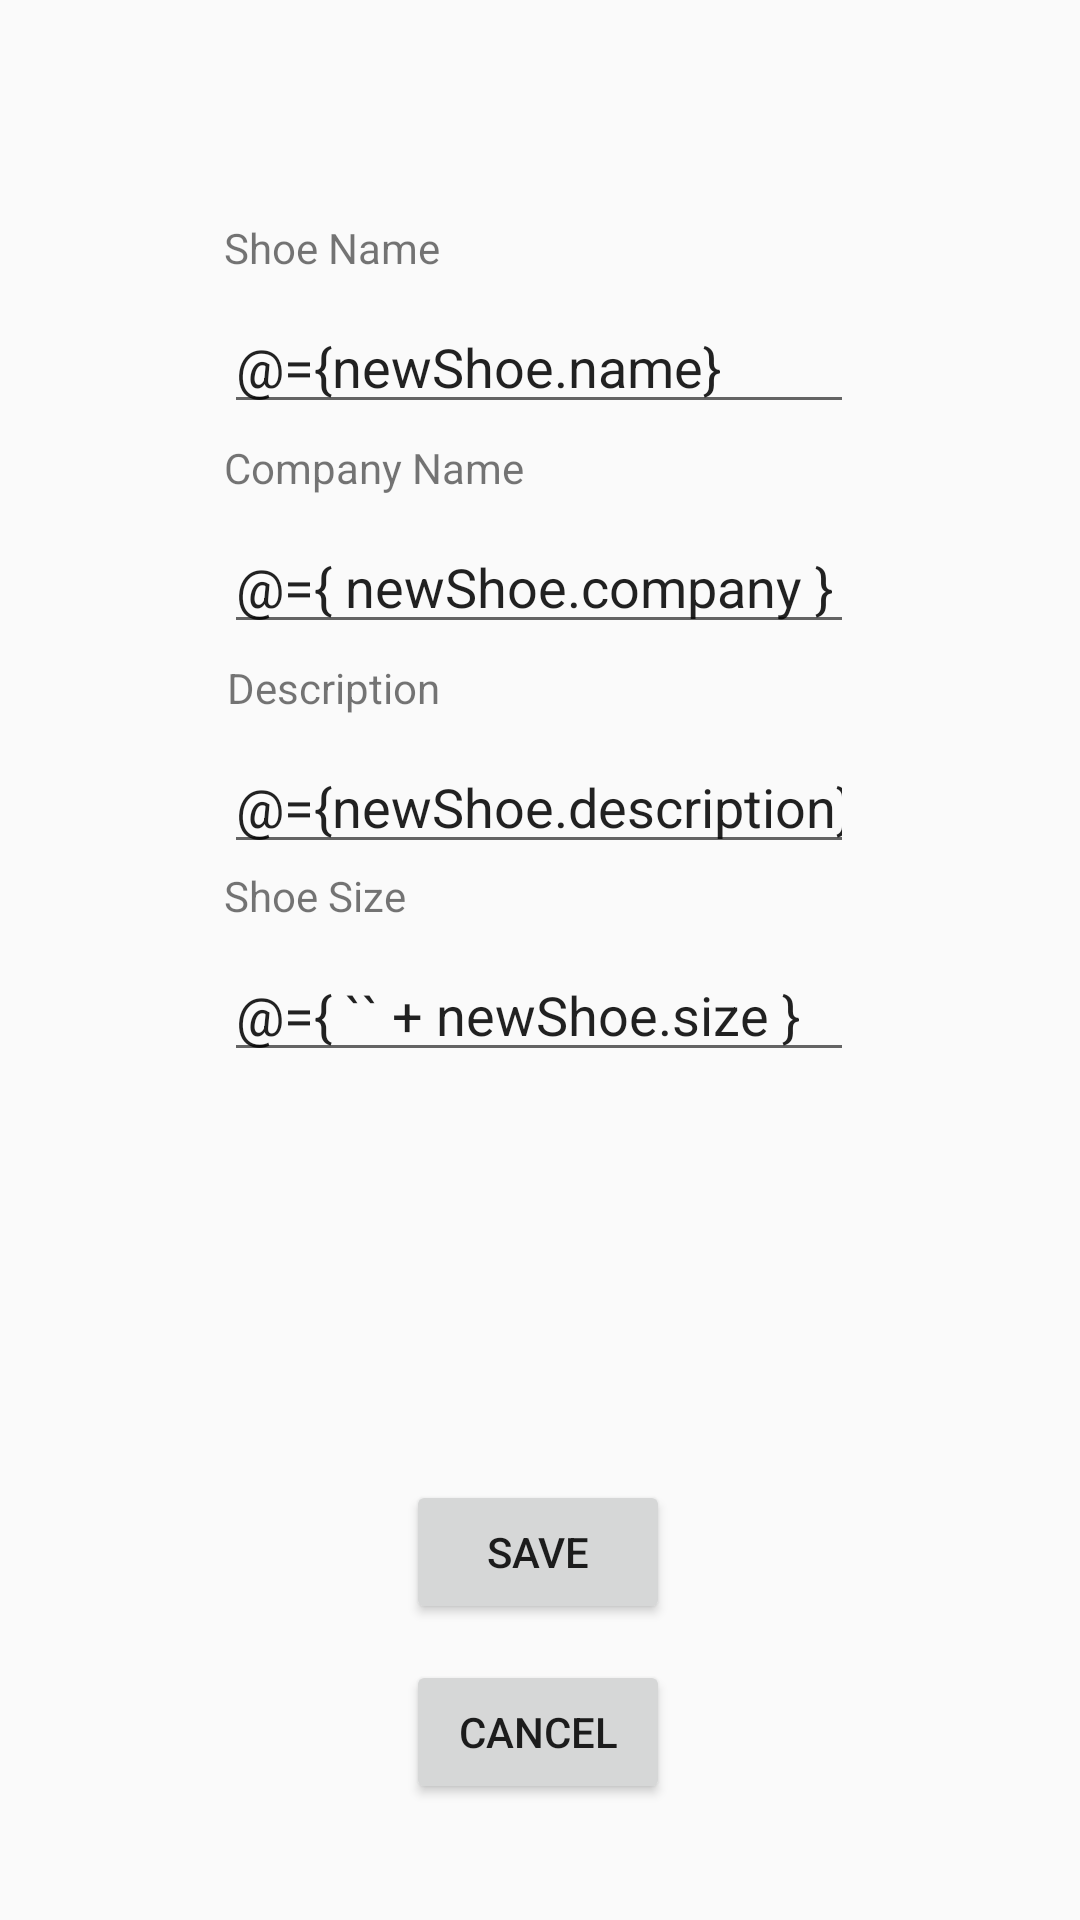

Write the Android layout XML for this screen, with the resource values it uses.
<!-- AndroidManifest.xml: application theme AppTheme.NoActionBar -->
<!-- res/layout/fragment_details.xml -->
<?xml version="1.0" encoding="utf-8"?>
<layout xmlns:android="http://schemas.android.com/apk/res/android"
    xmlns:app="http://schemas.android.com/apk/res-auto"
    xmlns:tools="http://schemas.android.com/tools">

    <data>

        <variable
            name="newShoe"
            type="com.udacity.shoestore.models.Shoe" />

        <variable
            name="mainViewModel"
            type="com.udacity.shoestore.models.MainViewModel" />
    </data>

    

    <androidx.constraintlayout.widget.ConstraintLayout
        android:layout_width="match_parent"
        android:layout_height="match_parent"
        tools:context=".ui.DetailsFragment">


        <TextView
            android:id="@+id/shoeNameTV"
            android:layout_width="wrap_content"
            android:layout_height="wrap_content"
            android:layout_marginBottom="8dp"
            android:text="@string/shoe_name"
            app:layout_constraintBottom_toTopOf="@+id/shoeNameED"
            app:layout_constraintEnd_toEndOf="@+id/shoeNameED"
            app:layout_constraintHorizontal_bias="0.0"
            app:layout_constraintStart_toStartOf="@+id/shoeNameED" />

        <TextView
            android:id="@+id/companyNameTV"
            android:layout_width="wrap_content"
            android:layout_height="wrap_content"
            android:layout_marginBottom="8dp"
            android:text="Company Name"
            app:layout_constraintBottom_toTopOf="@+id/companyNameED"
            app:layout_constraintEnd_toEndOf="@+id/companyNameED"
            app:layout_constraintHorizontal_bias="0.0"
            app:layout_constraintStart_toStartOf="@+id/companyNameED" />

        <TextView
            android:id="@+id/shoeSizeTV"
            android:layout_width="wrap_content"
            android:layout_height="wrap_content"
            android:layout_marginBottom="8dp"
            android:text="Shoe Size"
            app:layout_constraintBottom_toTopOf="@+id/shoeSizeED"
            app:layout_constraintEnd_toEndOf="@+id/shoeSizeED"
            app:layout_constraintHorizontal_bias="0.0"
            app:layout_constraintStart_toStartOf="@+id/shoeSizeED" />


        <TextView
            android:id="@+id/descTV"
            android:layout_width="wrap_content"
            android:layout_height="wrap_content"
            android:layout_marginBottom="8dp"
            android:text="Description"
            app:layout_constraintBottom_toTopOf="@+id/descriptionED"
            app:layout_constraintEnd_toEndOf="@+id/descriptionED"
            app:layout_constraintHorizontal_bias="0.007"
            app:layout_constraintStart_toStartOf="@+id/descriptionED" />

        <Button
            android:id="@+id/cancelButton"
            android:layout_width="wrap_content"
            android:layout_height="wrap_content"
            android:layout_marginTop="12dp"
            android:onClick="@{ () -> mainViewModel.close() }"
            android:text="Cancel"
            app:layout_constraintEnd_toEndOf="parent"
            app:layout_constraintHorizontal_bias="0.498"
            app:layout_constraintStart_toStartOf="parent"
            app:layout_constraintTop_toBottomOf="@+id/saveButton" />

        <Button
            android:id="@+id/saveButton"
            android:layout_width="wrap_content"
            android:layout_height="wrap_content"
            android:layout_marginTop="136dp"
            android:onClick="@{() -> mainViewModel.addShoe(newShoe.name, newShoe.size, newShoe.company, newShoe.description)}"
            android:text="Save"
            app:layout_constraintEnd_toEndOf="parent"
            app:layout_constraintHorizontal_bias="0.498"
            app:layout_constraintStart_toStartOf="parent"
            app:layout_constraintTop_toBottomOf="@+id/shoeSizeED" />

        <EditText
            android:id="@+id/shoeNameED"
            android:layout_width="wrap_content"
            android:layout_height="wrap_content"
            android:layout_marginTop="100dp"
            android:ems="10"
            android:inputType="textPersonName"
            android:text="@={newShoe.name}"
            app:layout_constraintEnd_toEndOf="parent"
            app:layout_constraintHorizontal_bias="0.497"
            app:layout_constraintStart_toStartOf="parent"
            app:layout_constraintTop_toTopOf="parent" />

        <EditText
            android:id="@+id/descriptionED"
            android:layout_width="wrap_content"
            android:layout_height="wrap_content"
            android:layout_marginTop="32dp"
            android:ems="10"
            android:inputType="textPersonName"
            android:text="@={newShoe.description}"
            app:layout_constraintEnd_toEndOf="parent"
            app:layout_constraintHorizontal_bias="0.497"
            app:layout_constraintStart_toStartOf="parent"
            app:layout_constraintTop_toBottomOf="@+id/companyNameED" />


        <EditText
            android:id="@+id/companyNameED"
            android:layout_width="wrap_content"
            android:layout_height="wrap_content"
            android:layout_marginTop="32dp"
            android:ems="10"
            android:inputType="textPersonName"
            android:text="@={ newShoe.company }"
            app:layout_constraintEnd_toEndOf="parent"
            app:layout_constraintHorizontal_bias="0.497"
            app:layout_constraintStart_toStartOf="parent"
            app:layout_constraintTop_toBottomOf="@+id/shoeNameED" />


        <EditText
            android:id="@+id/shoeSizeED"
            android:layout_width="wrap_content"
            android:layout_height="wrap_content"
            android:layout_marginTop="28dp"
            android:ems="10"
            android:inputType="numberDecimal"
            android:text="@={ `` + newShoe.size }"
            app:layout_constraintEnd_toEndOf="parent"
            app:layout_constraintHorizontal_bias="0.497"
            app:layout_constraintStart_toStartOf="parent"
            app:layout_constraintTop_toBottomOf="@+id/descriptionED" />

    </androidx.constraintlayout.widget.ConstraintLayout>
</layout>
<!-- resources referenced by this layout -->
<resources>
  <string name="shoe_name">Shoe Name</string>
  <style name="AppTheme.NoActionBar">
          <item name="windowActionBar">false</item>
          <item name="windowNoTitle">true</item>
      </style>
</resources>
